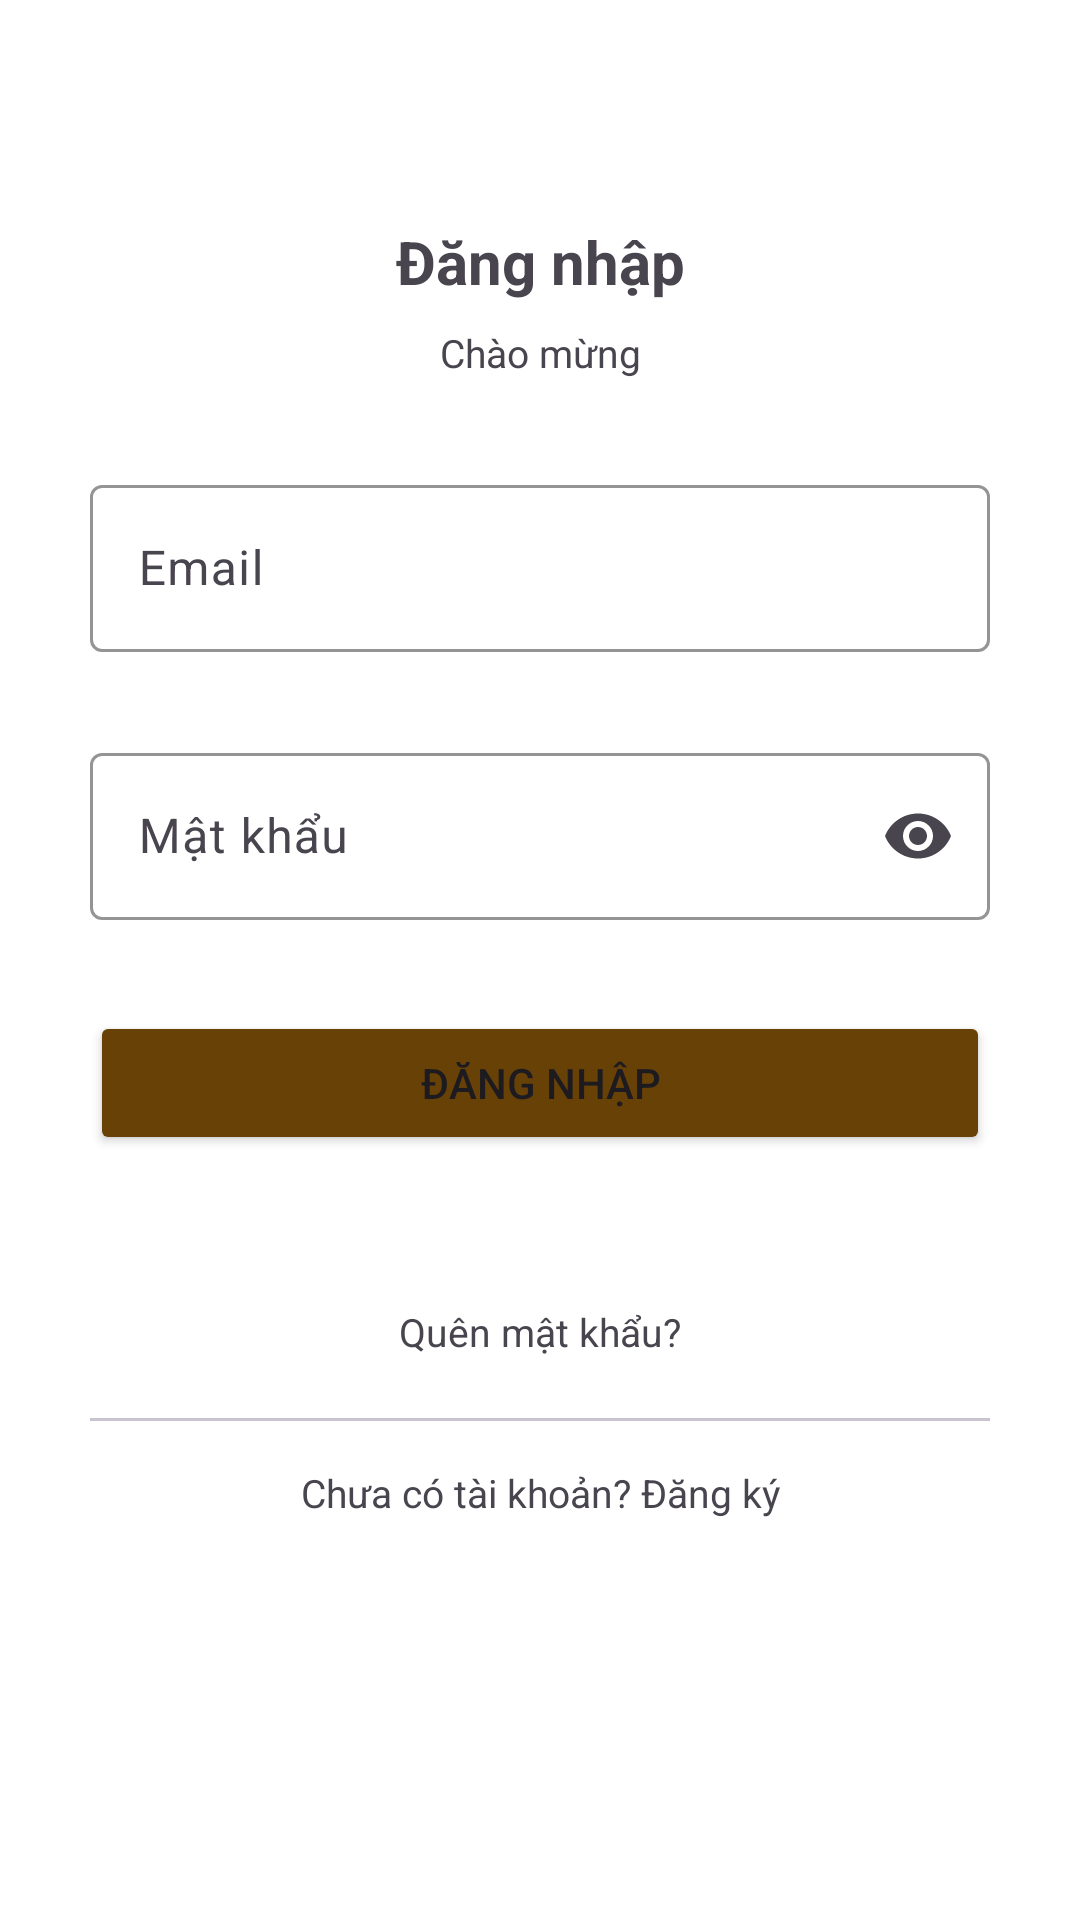

Reconstruct the res/layout file that produces this screen, plus the resources it refers to.
<!-- AndroidManifest.xml: application theme Theme.CookMaster -->
<!-- res/layout/activity_login.xml -->
<?xml version="1.0" encoding="utf-8"?>
<androidx.constraintlayout.widget.ConstraintLayout
    xmlns:android="http://schemas.android.com/apk/res/android"
    xmlns:app="http://schemas.android.com/apk/res-auto"
    xmlns:tools="http://schemas.android.com/tools"
    android:id="@+id/main"
    android:layout_width="match_parent"
    android:layout_height="match_parent"
    android:background="@color/white"
    tools:context=".authenticate.LoginActivity">


    <TextView
        android:id="@+id/textView2"
        android:layout_width="wrap_content"
        android:layout_height="wrap_content"
        android:text="Đăng nhập"
        android:textSize="20sp"
        android:textStyle="bold"
        app:layout_constraintBottom_toBottomOf="parent"
        app:layout_constraintEnd_toEndOf="parent"
        app:layout_constraintStart_toStartOf="parent"
        app:layout_constraintTop_toTopOf="parent"
        app:layout_constraintVertical_bias="0.120000005" />


    <TextView
        android:id="@+id/textView3"
        android:layout_width="wrap_content"
        android:layout_height="wrap_content"
        android:text="Chào mừng"
        android:textSize="13sp"
        android:layout_marginTop="8dp"
        app:layout_constraintEnd_toEndOf="parent"
        app:layout_constraintStart_toStartOf="parent"
        app:layout_constraintTop_toBottomOf="@+id/textView2" />

    <com.google.android.material.textfield.TextInputLayout
        android:id="@+id/email_textfield"
        android:layout_width="match_parent"
        android:layout_height="wrap_content"
        android:hint="Email"
        app:boxStrokeColor="@color/activeColor"
        app:boxStrokeErrorColor="@color/errorInput"
        app:endIconMode="clear_text"
        app:errorEnabled="true"
        android:layout_marginTop="30dp"
        android:layout_marginHorizontal="30dp"
        app:errorTextColor="@color/errorInput"
        app:hintTextColor="@color/activeColor"
        app:layout_constraintEnd_toEndOf="parent"
        app:layout_constraintStart_toStartOf="parent"
        app:layout_constraintTop_toBottomOf="@+id/textView3">

        <com.google.android.material.textfield.TextInputEditText
            android:id="@+id/email_input"
            android:layout_width="match_parent"
            android:layout_height="wrap_content"
            android:inputType="textEmailAddress"
            android:maxLines="1"
            app:textInputLayoutFocusedRectEnabled="true" />
    </com.google.android.material.textfield.TextInputLayout>

    <com.google.android.material.textfield.TextInputLayout
        android:id="@+id/password_textfield"
        android:layout_width="match_parent"
        android:layout_height="wrap_content"
        android:hint="Mật khẩu"
        android:layout_marginTop="8dp"
        android:layout_marginHorizontal="30dp"
        app:boxStrokeColor="@color/activeColor"
        app:boxStrokeErrorColor="@color/errorInput"
        app:endIconMode="password_toggle"
        app:errorEnabled="true"
        app:errorTextColor="@color/errorInput"
        app:hintTextColor="@color/activeColor"
        app:layout_constraintEnd_toEndOf="parent"
        app:layout_constraintStart_toStartOf="parent"
        app:layout_constraintTop_toBottomOf="@+id/email_textfield">

        <com.google.android.material.textfield.TextInputEditText
            android:id="@+id/password_input"
            android:layout_width="match_parent"
            android:layout_height="wrap_content"
            android:inputType="textPassword"
            android:maxLines="1"
            app:textInputLayoutFocusedRectEnabled="true" />
    </com.google.android.material.textfield.TextInputLayout>


    <Button
        android:id="@+id/login_button"
        android:layout_width="match_parent"
        android:layout_height="wrap_content"
        android:layout_marginHorizontal="30dp"
        android:layout_marginTop="10dp"
        android:text="Đăng nhập"
        android:backgroundTint="@color/titleColor"
        app:layout_constraintEnd_toEndOf="parent"
        app:layout_constraintStart_toStartOf="parent"
        app:layout_constraintTop_toBottomOf="@+id/password_textfield" />

    <com.google.android.material.progressindicator.CircularProgressIndicator
        android:id="@+id/progress_circular"
        android:layout_width="wrap_content"
        android:layout_height="wrap_content"
        android:indeterminate="true"
        android:visibility="invisible"
        android:layout_marginTop="10dp"
        app:indicatorColor="@color/titleColor"
        app:layout_constraintEnd_toEndOf="parent"
        app:layout_constraintStart_toStartOf="parent"
        app:layout_constraintTop_toBottomOf="@+id/password_textfield" />

    <TextView
        android:id="@+id/forgot_password_textview"
        android:layout_width="wrap_content"
        android:layout_height="wrap_content"
        android:text="Quên mật khẩu?"
        android:textSize="13sp"
        android:layout_marginTop="50dp"
        app:layout_constraintEnd_toEndOf="@+id/login_button"
        app:layout_constraintStart_toStartOf="@+id/login_button"
        app:layout_constraintTop_toBottomOf="@+id/login_button" />

    <com.google.android.material.divider.MaterialDivider
        android:id="@+id/materialDivider2"
        android:layout_width="match_parent"
        android:layout_height="wrap_content"
        android:layout_marginTop="20dp"
        app:dividerInsetEnd="30dp"
        app:dividerInsetStart="30dp"
        app:layout_constraintTop_toBottomOf="@+id/forgot_password_textview"
        tools:layout_editor_absoluteX="16dp" />

    <TextView
        android:id="@+id/register_textview"
        android:layout_width="wrap_content"
        android:layout_height="wrap_content"
        android:text="Chưa có tài khoản? Đăng ký"
        android:layout_marginTop="15dp"
        android:textSize="13sp"
        app:layout_constraintEnd_toEndOf="@+id/login_button"
        app:layout_constraintStart_toStartOf="@+id/login_button"
        app:layout_constraintTop_toBottomOf="@+id/materialDivider2" />

</androidx.constraintlayout.widget.ConstraintLayout>
<!-- resources referenced by this layout -->
<resources>
  <color name="activeColor">#816360</color>
  <color name="errorInput">#DF0101</color>
  <color name="titleColor">#684106</color>
  <color name="white">#FFFFFFFF</color>
  <style name="Theme.CookMaster" parent="Base.Theme.CookMaster">
          <item name="android:statusBarColor">@color/activeColor</item>
      </style>
  <style name="Base.Theme.CookMaster" parent="Theme.Material3.DayNight.NoActionBar">
          
          
  
      </style>
</resources>
